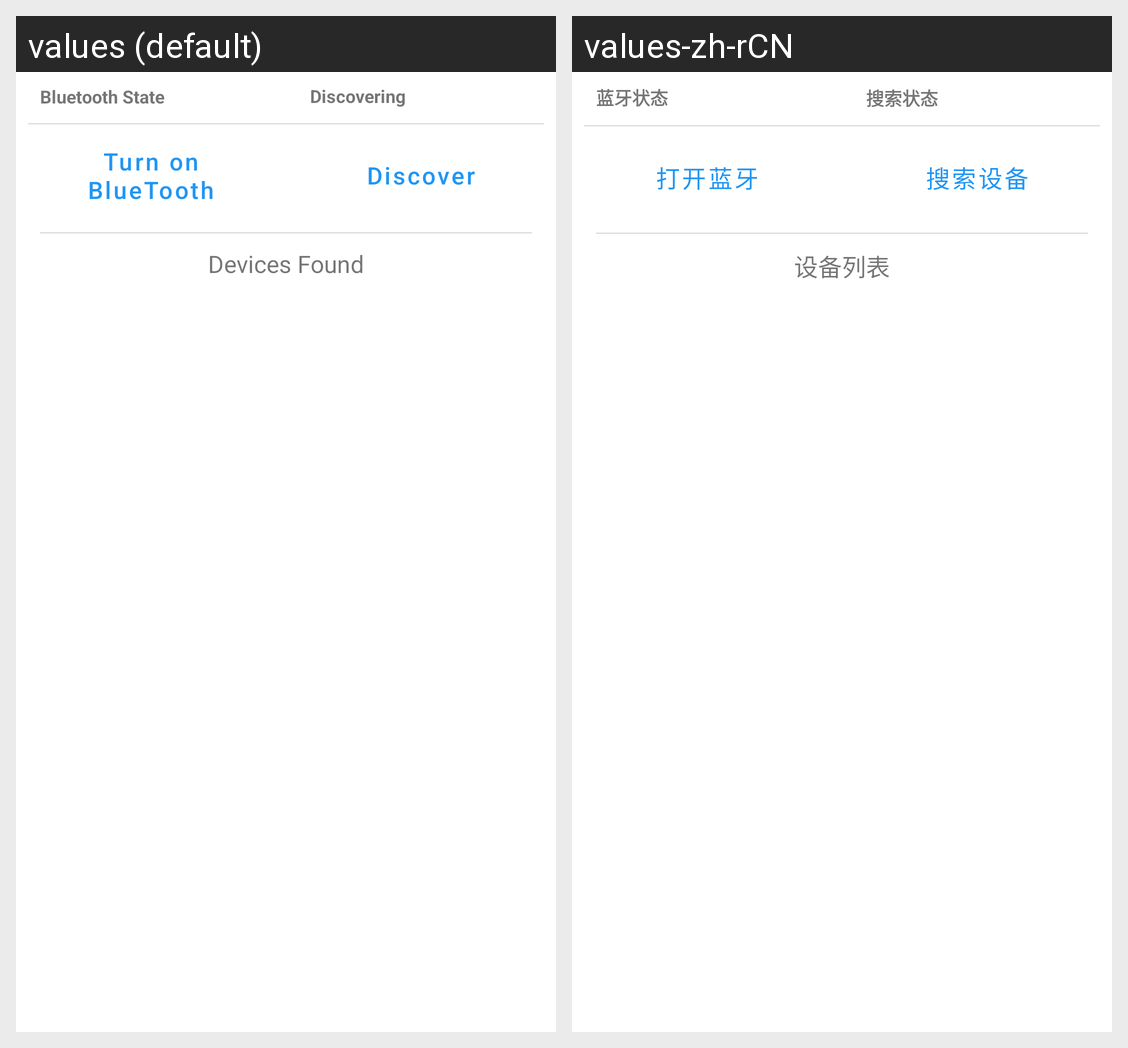

Translations of the strings shown on this Android screen, per locale in the grid:
Android screen res/layout/fragment_bluetooth.xml rendered under 2 locales, left to right: values (default), values-zh-rCN. Device: Nexus 5 (rendered at 1080×1920; each locale shown at half size, 540×960, under a caption strip naming it); theme Theme.BananaPorts.
Strings drawn on this screen, with the default value and each locale's value (text and hints the layout hard-codes, and strings that could not be matched under every locale, appear in the picture but are not listed):

home_bluetooth_isOn
  values: Bluetooth State
  values-zh-rCN: 蓝牙状态

home_isDiscovering
  values: Discovering
  values-zh-rCN: 搜索状态

home_button_switch_on
  values: Turn on BlueTooth
  values-zh-rCN: 打开蓝牙

home_button_discover
  values: Discover
  values-zh-rCN: 搜索设备

home_listview_listview
  values: Devices Found
  values-zh-rCN: 设备列表
